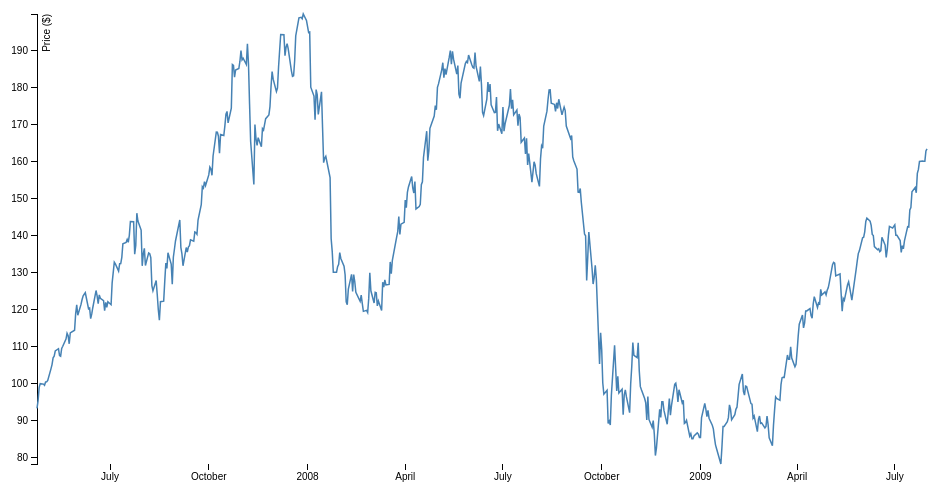
D3 v3 page, settled after 360 driven frames (6 s of simulated time); the page loaded 1 data file(s).



var margin = {top: 20, right: 20, bottom: 30, left: 50},
    width = 960 - margin.left - margin.right,
    height = 500 - margin.top - margin.bottom;

var parseDate = d3.time.format("%d-%b-%y").parse;

var x = d3.time.scale()
    .range([0, width]);

var y = d3.scale.linear()
    .range([height, 0]);

var xAxis = d3.svg.axis()
    .scale(x)
    .orient("bottom");

var yAxis = d3.svg.axis()
    .scale(y)
    .orient("left");

var line = d3.svg.line()
    .x(function(d) { return x(d.date); })
    .y(function(d) { return y(d.close); });

var svg = d3.select("body").append("svg")
    .attr("width", width + margin.left + margin.right)
    .attr("height", height + margin.top + margin.bottom)
  .append("g")
    .attr("transform", "translate(" + margin.left + "," + margin.top + ")");

d3.tsv("data.tsv", function(error, data) {
  if (error) throw error;

  data.forEach(function(d) {
    d.date = parseDate(d.date);
    d.close = +d.close;
  });

  x.domain(d3.extent(data, function(d) { return d.date; }));
  y.domain(d3.extent(data, function(d) { return d.close; }));

  svg.append("g")
      .attr("class", "x axis")
      .attr("transform", "translate(0," + height + ")")
      .call(xAxis);

  svg.append("g")
      .attr("class", "y axis")
      .call(yAxis)
    .append("text")
      .attr("transform", "rotate(-90)")
      .attr("y", 6)
      .attr("dy", ".71em")
      .style("text-anchor", "end")
      .text("Price ($)");

  svg.append("path")
      .datum(data)
      .attr("class", "line")
      .attr("d", line);
});



### data: data.tsv
date	close
24-Apr-07	93.24
25-Apr-07	95.35
26-Apr-07	98.84
27-Apr-07	99.92
30-Apr-07	99.80
1-May-07	99.47
2-May-07	100.4
3-May-07	100.4
4-May-07	100.8
7-May-07	103.9
8-May-07	105.1
9-May-07	106.9
10-May-07	107.3
11-May-07	108.7
14-May-07	109.4
15-May-07	107.5
16-May-07	107.3
17-May-07	109.4
18-May-07	110
21-May-07	112
22-May-07	113.5
23-May-07	112.9
24-May-07	110.7
25-May-07	113.6
29-May-07	114.3
30-May-07	118.8
31-May-07	121.2
1-Jun-07	118.4
4-Jun-07	121.3
5-Jun-07	122.7
6-Jun-07	123.6
7-Jun-07	124.1
8-Jun-07	124.5
11-Jun-07	120.2
12-Jun-07	120.4
13-Jun-07	117.5
14-Jun-07	118.8
15-Jun-07	120.5
18-Jun-07	125.1
19-Jun-07	123.7
20-Jun-07	121.5
21-Jun-07	123.9
22-Jun-07	123
25-Jun-07	122.3
26-Jun-07	119.7
27-Jun-07	121.9
28-Jun-07	120.6
29-Jun-07	122
2-Jul-07	121.3
3-Jul-07	127.2
5-Jul-07	132.8
6-Jul-07	132.3
9-Jul-07	130.3
10-Jul-07	132.3
11-Jul-07	132.4
12-Jul-07	134.1
13-Jul-07	137.7
16-Jul-07	138.1
17-Jul-07	138.9
18-Jul-07	138.1
... 519 more rows